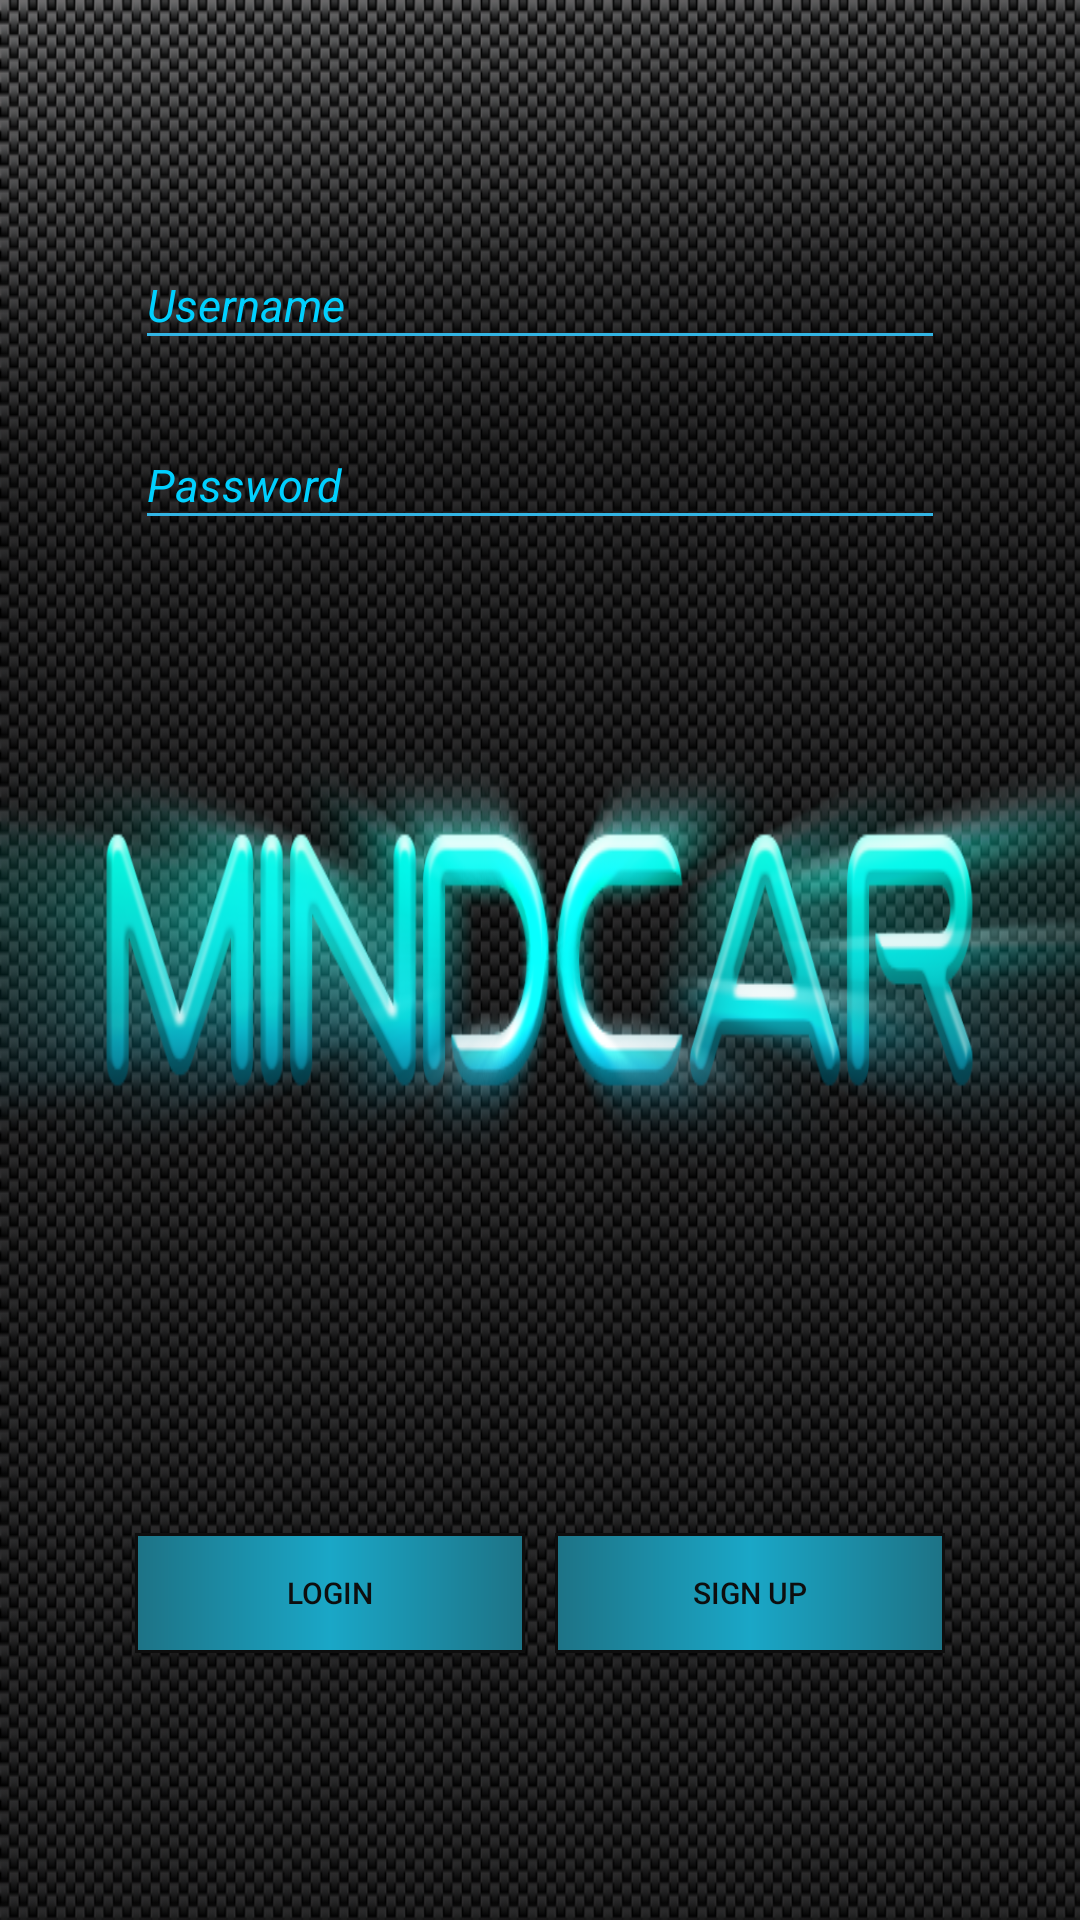

Here is an Android app screen rendered from its layout file. Give the layout XML and the strings, colors and styles it references.
<!-- AndroidManifest.xml: application theme AppTheme -->
<!-- res/layout/activity_start.xml -->
<?xml version="1.0" encoding="utf-8"?>
<RelativeLayout xmlns:android="http://schemas.android.com/apk/res/android"
    xmlns:app="http://schemas.android.com/apk/res-auto"
    xmlns:tools="http://schemas.android.com/tools"
    android:layout_width="match_parent"
    android:layout_height="match_parent"
    android:fitsSystemWindows="true"
    tools:context=".ui.StartActivity">

    <include layout="@layout/content_start" />

</RelativeLayout>
<!-- res/layout/content_start.xml (included above) -->
<?xml version="1.0" encoding="utf-8"?>
<RelativeLayout xmlns:android="http://schemas.android.com/apk/res/android"
    xmlns:app="http://schemas.android.com/apk/res-auto"
    xmlns:tools="http://schemas.android.com/tools"
    android:layout_width="match_parent"
    android:layout_height="match_parent"
    app:layout_behavior="@string/appbar_scrolling_view_behavior"
    tools:context="package mindcar.testing.Login2"
    tools:showIn="@layout/activity_start">
    <ImageView
        android:id="@+id/imageView"
        android:scaleType="fitXY"
        android:layout_width="match_parent"
        android:layout_height="match_parent"
        android:src="@drawable/intro"
        android:layout_centerVertical="true"
        android:layout_alignParentLeft="true"
        android:layout_alignParentStart="true"
        android:layout_alignParentRight="true"
        android:layout_alignParentEnd="true" />

    <EditText
        android:layout_width="270dp"
        android:layout_height="40dp"
        android:textAppearance="?android:attr/textAppearanceMedium"
        android:id="@+id/ET_PASSWORD"
        android:backgroundTint="@android:color/holo_blue_light"
        android:inputType="textPassword"
        android:editable="true"
        android:layout_below="@+id/ET_USER_NAME"
        android:layout_centerHorizontal="true"
        android:layout_marginTop="20dp"
        android:hint="Password"
        style="@style/EditText"
       />

    <EditText
        android:layout_width="270dp"
        android:layout_height="40dp"
        android:textAppearance="?android:attr/textAppearanceMedium"
        android:id="@+id/ET_USER_NAME"
        android:backgroundTint="@android:color/holo_blue_light"
        style="@style/EditText"
        android:editable="true"
        android:layout_alignLeft="@+id/ET_PASSWORD"
        android:layout_alignStart="@+id/ET_PASSWORD"
        android:layout_marginTop="80dp"
        android:hint="Username"
        android:contentDescription="Input username"
        android:inputType="textPersonName"
        />

    <Button
        android:layout_width="130dp"
        android:layout_height="40dp"
        android:text="LOGIN"
        android:id="@+id/bLogin"
        android:clickable="true"
        style="@style/button"
        android:layout_marginBottom="89dp"
        android:layout_alignParentBottom="true"
        android:layout_alignLeft="@+id/ET_PASSWORD"
        android:layout_alignStart="@+id/ET_PASSWORD" />

    <Button
        android:layout_width="130dp"
        android:layout_height="40dp"
        android:text="SIGN UP"
        android:id="@+id/bSIGNUP"
        android:textStyle="normal"
        android:layout_alignTop="@+id/bLogin"
        android:layout_alignRight="@+id/ET_PASSWORD"
        android:layout_alignEnd="@+id/ET_PASSWORD"
        style="@style/button"/>


</RelativeLayout>
<!-- resources referenced by this layout -->
<resources>
  <!-- drawable intro: png bitmap (drawable, 715089 bytes) -->
  <style name="EditText">
          <item name="android:textColor">@color/colorPrimary</item>
          <item name="android:textSize">15dp</item>
          <item name="android:textStyle">italic</item>
          <item name="android:textAllCaps">true</item>
          <item name="android:layout_marginTop">15dp</item>
          <item name="android:backgroundTint">@color/editline</item>
      </style>
  <style name="button">
          <item name="android:background">@drawable/buttonshape</item>
          <item name="android:textColor">@color/buttontextcolor</item>
          <item name="android:textSize">10dp</item>
          <item name="android:gravity">center_vertical|center_horizontal</item>
          <item name="android:textAllCaps">true</item>
      </style>
  <style name="AppTheme" parent="Theme.AppCompat.Light.NoActionBar">
          
          <item name="colorPrimaryDark">@color/colorPrimaryDark</item>
          <item name="colorPrimary">@color/colorPrimaryDark</item>
          <item name="colorAccent">@color/colorAccent</item>
          <item name="android:windowBackground">@drawable/emptybackground</item>
          <item name="android:textSize">15dp</item>
          <item name="android:textColor">@color/colorPrimary</item>
          <item name="android:textColorHint">@color/colorPrimary</item>
          <item name="android:colorForeground">@color/foreground_material_light</item>
      </style>
  <color name="colorPrimary">#00d0ff</color>
  <color name="editline">#68cee6</color>
  <!-- drawable buttonshape (drawable) -->
  <?xml version="1.0" encoding="utf-8"?>
  <shape xmlns:android="http://schemas.android.com/apk/res/android" android:shape="rectangle" 
      android:layout_height="wrap_content"
      android:layout_width="wrap_content">
      
      <corners
          android:radius="0dp"
          />
      <gradient
          android:angle="0"
          android:centerX="50%"
          android:centerColor="#1aa7c7"
          android:startColor="#1d7386"
          android:endColor="#1d7386"
          android:type="linear"
          android:width="500dp"
          />
      <padding
          android:left="0dp"
          android:top="0dp"
          android:right="0dp"
          android:bottom="0dp"
          />
      <size
          android:width="50dp"
          android:height="60dp"
          />
      <stroke
          android:width="1dp"
          android:color="#0e0e0e"
          />
  </shape>
  <color name="buttontextcolor">#0e0e0e</color>
  <color name="colorPrimaryDark">#3d3c3c</color>
  <color name="colorAccent">#00d0ff</color>
  <!-- drawable emptybackground: png bitmap (drawable, 837568 bytes) -->
  <color name="foreground_material_light">#322f2f</color>
</resources>
